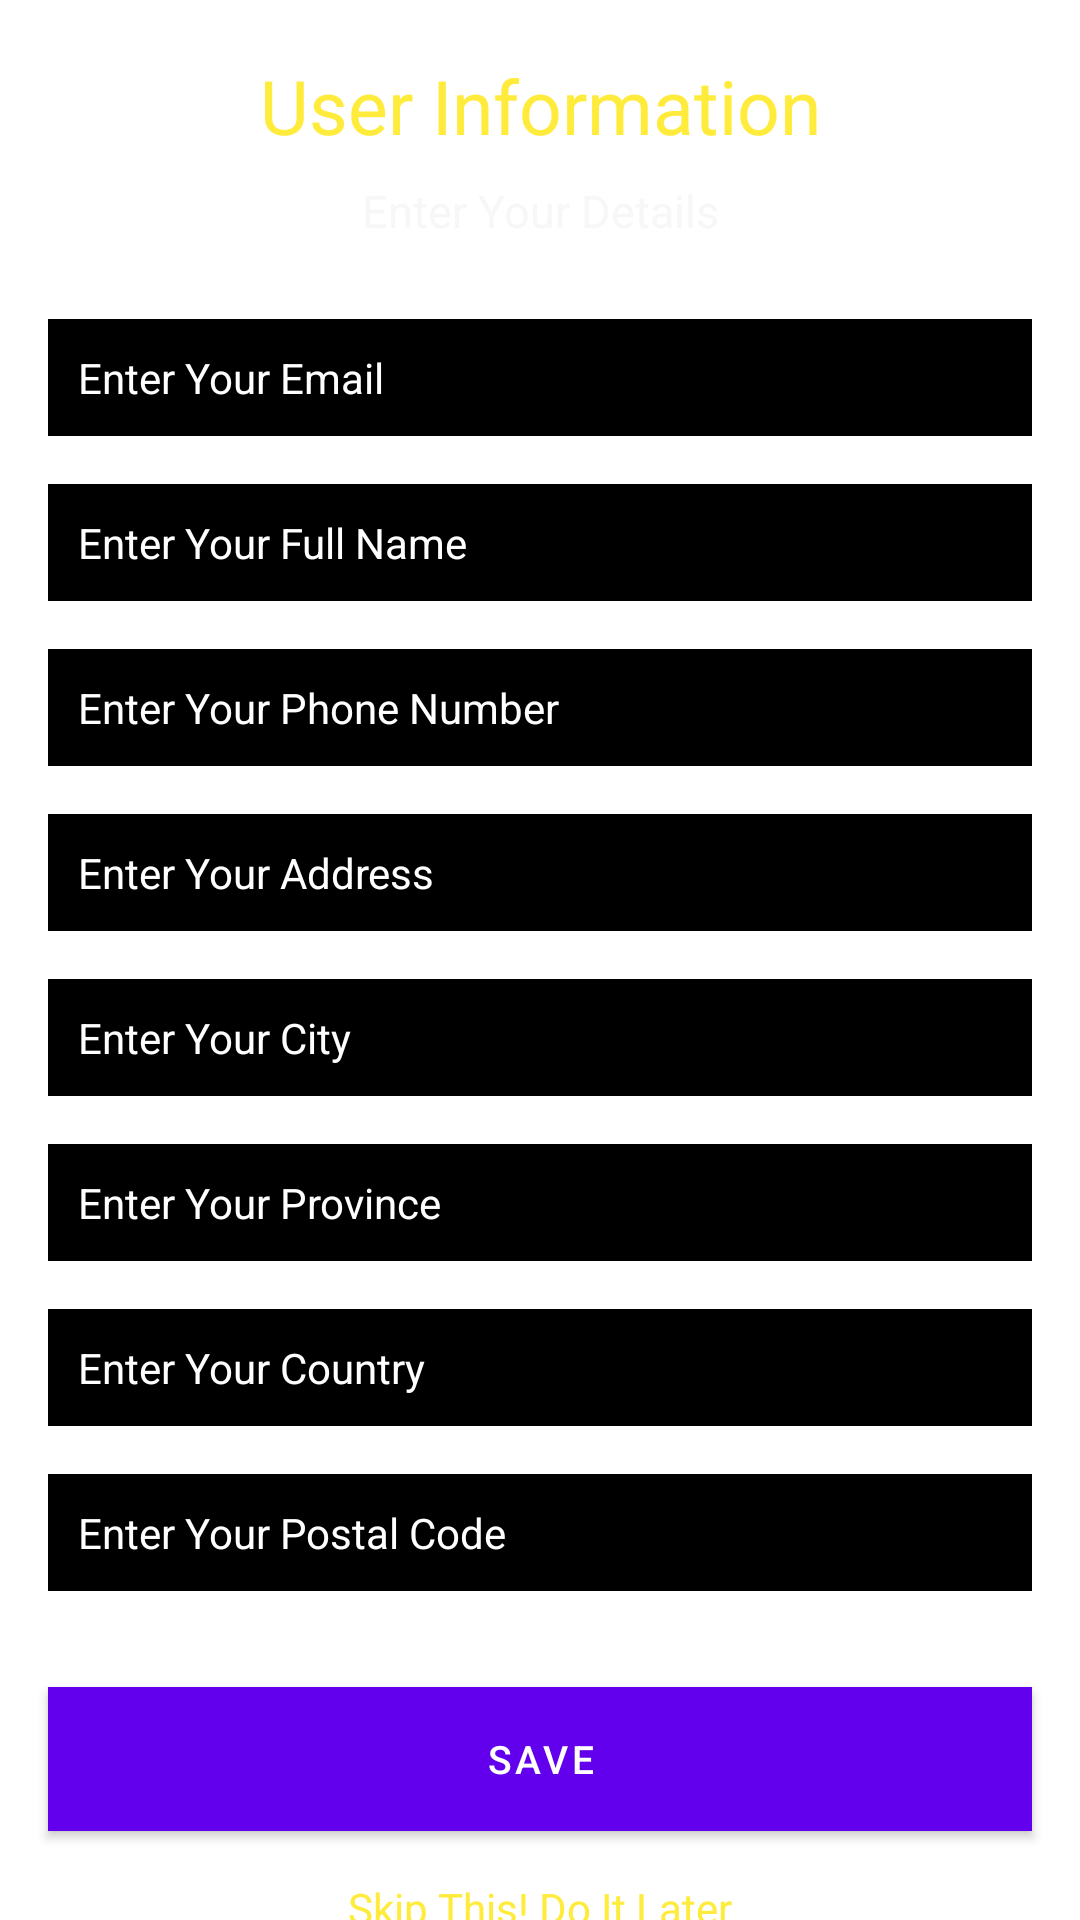

Here is an Android app screen rendered from its layout file. Give the layout XML and the strings, colors and styles it references.
<!-- AndroidManifest.xml: application theme Theme.GiftProject -->
<!-- res/layout/activity_userdetails.xml -->
<?xml version="1.0" encoding="utf-8"?>
<androidx.constraintlayout.widget.ConstraintLayout xmlns:android="http://schemas.android.com/apk/res/android"
    xmlns:app="http://schemas.android.com/apk/res-auto"
    xmlns:tools="http://schemas.android.com/tools"
    android:layout_width="match_parent"
    android:layout_height="match_parent"
    android:background="@drawable/walpaper"
    tools:context=".userdetails">
    <TextView
        android:id="@+id/textView"
        android:layout_width="wrap_content"
        android:layout_height="wrap_content"
        android:text="User Information"
        android:textColor="#FFEB3B"
        android:textSize="25sp"
        app:layout_constraintBottom_toBottomOf="parent"
        app:layout_constraintEnd_toEndOf="parent"
        app:layout_constraintStart_toStartOf="parent"
        app:layout_constraintTop_toTopOf="parent"
        app:layout_constraintVertical_bias="0.03" />

    <TextView
        android:id="@+id/textView2"
        android:layout_width="wrap_content"
        android:layout_height="wrap_content"
        android:layout_marginTop="8dp"
        android:text="Enter Your Details"
        android:textColor="#F7F7F8"
        android:textSize="15sp"
        app:layout_constraintEnd_toEndOf="parent"
        app:layout_constraintStart_toStartOf="parent"
        app:layout_constraintTop_toBottomOf="@+id/textView" />

    <EditText
        android:id="@+id/Email"
        android:layout_width="0dp"
        android:layout_height="wrap_content"
        android:layout_marginStart="16dp"
        android:layout_marginEnd="16dp"
        android:background="@android:color/black"
        android:ems="10"
        android:hint="Enter Your Email"
        android:inputType="textEmailAddress"
        android:padding="10dp"
        android:textColor="#FFFFFF"
        android:textColorHint="#FFFFFF"
        android:textSize="14sp"
        app:layout_constraintBottom_toBottomOf="parent"
        app:layout_constraintEnd_toEndOf="parent"
        app:layout_constraintStart_toStartOf="parent"
        app:layout_constraintTop_toBottomOf="@+id/textView2"
        app:layout_constraintVertical_bias="0.05" />

    <EditText
        android:id="@+id/Name"
        android:layout_width="0dp"
        android:layout_height="wrap_content"
        android:layout_marginStart="16dp"
        android:layout_marginTop="16dp"
        android:layout_marginEnd="16dp"
        android:ems="10"
        android:hint="Enter Your Full Name"
        android:inputType="textPersonName"
        android:background="@android:color/black"
        android:padding="10dp"
        android:textColor="#FFFFFF"
        android:textColorHint="#FFFFFF"
        android:textSize="14sp"
        app:layout_constraintEnd_toEndOf="parent"
        app:layout_constraintStart_toStartOf="parent"
        app:layout_constraintTop_toBottomOf="@+id/Email" />

    <EditText
        android:id="@+id/phone"
        android:layout_width="0dp"
        android:layout_height="wrap_content"
        android:layout_marginStart="16dp"
        android:layout_marginTop="16dp"
        android:layout_marginEnd="16dp"
        android:ems="10"
        android:inputType="textPhonetic"
        android:hint="Enter Your Phone Number"
        android:background="@android:color/black"
        android:padding="10dp"
        android:textColor="#FFFFFF"
        android:textColorHint="#FFFFFF"
        android:textSize="14sp"
        app:layout_constraintEnd_toEndOf="parent"
        app:layout_constraintStart_toStartOf="parent"
        app:layout_constraintTop_toBottomOf="@+id/Name" />
    <EditText
        android:id="@+id/apt"
        android:layout_width="0dp"
        android:layout_height="wrap_content"
        android:layout_marginStart="16dp"
        android:layout_marginTop="16dp"
        android:layout_marginEnd="16dp"
        android:ems="10"
        android:inputType="text"
        android:hint="Enter Your Address"
        android:background="@android:color/black"
        android:padding="10dp"
        android:textColor="#FFFFFF"
        android:textColorHint="#FFFFFF"
        android:textSize="14sp"
        app:layout_constraintEnd_toEndOf="parent"
        app:layout_constraintStart_toStartOf="parent"
        app:layout_constraintTop_toBottomOf="@+id/phone" />
    <EditText
        android:id="@+id/city"
        android:layout_width="0dp"
        android:layout_height="wrap_content"
        android:layout_marginStart="16dp"
        android:layout_marginTop="16dp"
        android:layout_marginEnd="16dp"
        android:ems="10"
        android:inputType="textPersonName"
        android:hint="Enter Your City"
        android:background="@android:color/black"
        android:padding="10dp"
        android:textColor="#FFFFFF"
        android:textColorHint="#FFFFFF"
        android:textSize="14sp"
        app:layout_constraintEnd_toEndOf="parent"
        app:layout_constraintStart_toStartOf="parent"
        app:layout_constraintTop_toBottomOf="@+id/apt" />
    <EditText
        android:id="@+id/province"
        android:layout_width="0dp"
        android:layout_height="wrap_content"
        android:layout_marginStart="16dp"
        android:layout_marginTop="16dp"
        android:layout_marginEnd="16dp"
        android:ems="10"
        android:inputType="textPersonName"
        android:hint="Enter Your Province"
        android:background="@android:color/black"
        android:padding="10dp"
        android:textColor="#FFFFFF"
        android:textColorHint="#FFFFFF"
        android:textSize="14sp"
        app:layout_constraintEnd_toEndOf="parent"
        app:layout_constraintStart_toStartOf="parent"
        app:layout_constraintTop_toBottomOf="@+id/city" />
    <EditText
        android:id="@+id/country"
        android:layout_width="0dp"
        android:layout_height="wrap_content"
        android:layout_marginStart="16dp"
        android:layout_marginTop="16dp"
        android:layout_marginEnd="16dp"
        android:ems="10"
        android:inputType="textPersonName"
        android:hint="Enter Your Country"
        android:background="@android:color/black"
        android:padding="10dp"
        android:textColor="#FFFFFF"
        android:textColorHint="#FFFFFF"
        android:textSize="14sp"
        app:layout_constraintEnd_toEndOf="parent"
        app:layout_constraintStart_toStartOf="parent"
        app:layout_constraintTop_toBottomOf="@+id/province" />
    <EditText
        android:id="@+id/postal"
        android:layout_width="0dp"
        android:layout_height="wrap_content"
        android:layout_marginStart="16dp"
        android:layout_marginTop="16dp"
        android:layout_marginEnd="16dp"
        android:ems="10"
        android:inputType="text"
        android:hint="Enter Your Postal Code"
        android:background="@android:color/black"
        android:padding="10dp"
        android:textColor="#FFFFFF"
        android:textColorHint="#FFFFFF"
        android:textSize="14sp"
        app:layout_constraintEnd_toEndOf="parent"
        app:layout_constraintStart_toStartOf="parent"
        app:layout_constraintTop_toBottomOf="@+id/country" />

    <Button
        android:id="@+id/storeBtn"
        android:layout_width="0dp"
        android:layout_height="wrap_content"
        android:layout_marginStart="16dp"
        android:layout_marginTop="32dp"
        android:layout_marginEnd="16dp"
        android:text="Save"
        android:textSize="13sp"
        android:background="@android:color/holo_orange_light"
        app:layout_constraintEnd_toEndOf="parent"
        app:layout_constraintStart_toStartOf="parent"
        app:layout_constraintTop_toBottomOf="@+id/postal" />

    <TextView
        android:id="@+id/skipbtn"
        android:layout_width="wrap_content"
        android:layout_height="wrap_content"
        android:layout_marginTop="16dp"
        android:text="Skip This! Do It Later"
        android:textColor="#FFEB3B"
        app:layout_constraintEnd_toEndOf="parent"
        app:layout_constraintStart_toStartOf="parent"
        app:layout_constraintTop_toBottomOf="@+id/storeBtn" />
</androidx.constraintlayout.widget.ConstraintLayout>
<!-- resources referenced by this layout -->
<resources>
  <style name="Theme.GiftProject" parent="Theme.MaterialComponents.DayNight.DarkActionBar">
          
          <item name="colorPrimary">@color/purple_500</item>
          <item name="colorPrimaryVariant">@color/purple_700</item>
          <item name="colorOnPrimary">@color/white</item>
          
          <item name="colorSecondary">@color/teal_200</item>
          <item name="colorSecondaryVariant">@color/teal_700</item>
          <item name="colorOnSecondary">@color/black</item>
          
          <item name="android:statusBarColor" tools:targetApi="l">?attr/colorPrimaryVariant</item>
          
      </style>
  <!-- not gathered from this repository: default colours our renderer supplied (Android Studio template values) -->
  <color name="purple_500">#FF6200EE</color>
  <color name="purple_700">#FF3700B3</color>
  <color name="teal_200">#FF03DAC5</color>
  <color name="teal_700">#FF018786</color>
  <color name="black">#FF000000</color>
  <color name="white">#FFFFFFFF</color>
</resources>
